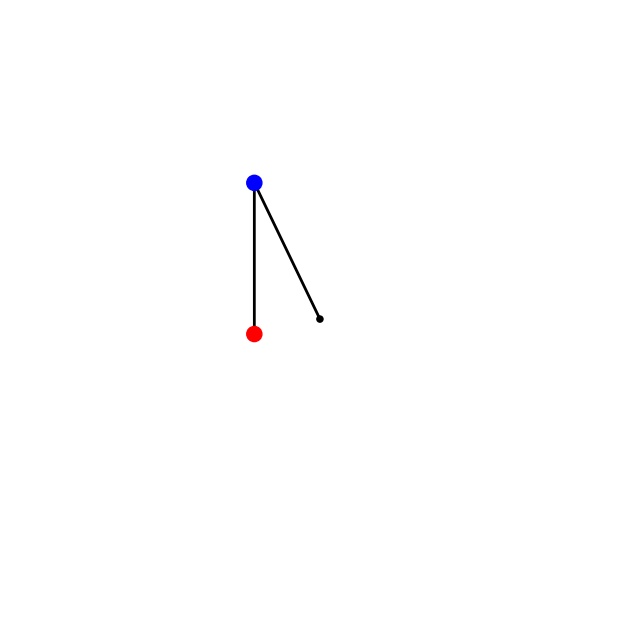

Recreate this plot in Python. (Note: this script raises an exception after producing the figure.)
### Programa para resolver o sistema referente ao pêndulo duplo
# [redacted]

### Importando módulos
import sys                              ## Linux
import numpy as np                      ## Numpy
from scipy.integrate import odeint      ## Integador de ODEs
import matplotlib.pyplot as pl          ## Plotagem Simples
from matplotlib.patches import Circle   ## Trajetórias

### Parâmetros do pêndulo: comprimentos (m), massas (kg).
L1, L2 = 1, 1
m1, m2 = 1, 1
### Aceleração gravitacional
g = 9.82
### Tempo máximo, passo temporal e mesh de integração (no tempo - s):
tmax, dt = 20, 0.01     ## tmax*10 é o número de figuras geradas
t = np.arange(0, tmax+dt, dt)
### Condições iniciais para o sistema dinâmico - ALTERE ISSO!
y0 = np.array([8.0*np.pi/7, 0, 8.0*np.pi/4, 0])

### Definindo o conjunto de equações: campo vetorial do sistema dinâmico
def deriv(y, t, L1, L2, m1, m2):
    theta1, z1, theta2, z2 = y
    c, s = np.cos(theta1-theta2), np.sin(theta1-theta2)
    theta1dot = z1
    z1dot = (m2*g*np.sin(theta2)*c - m2*s*(L1*z1**2*c + L2*z2**2) -
             (m1+m2)*g*np.sin(theta1)) / L1 / (m1 + m2*s**2)
    theta2dot = z2
    z2dot = ((m1+m2)*(L1*z1**2*s - g*np.sin(theta2) + g*np.sin(theta1)*c) + 
             m2*L2*z2**2*s*c) / L2 / (m1 + m2*s**2)
    return theta1dot, z1dot, theta2dot, z2dot

### Cálculo da energia do sistema:
def calc_E(y):
    th1, th1d, th2, th2d = y.T
    V = -(m1+m2)*L1*g*np.cos(th1) - m2*L2*g*np.cos(th2)
    T = 0.5*m1*(L1*th1d)**2 + 0.5*m2*((L1*th1d)**2 + (L2*th2d)**2 +
            2*L1*L2*th1d*th2d*np.cos(th1-th2))
    return T + V

### Integrando o sistema de ODEs:
y = odeint(deriv, y0, t, args=(L1, L2, m1, m2))

### Checando a conservação de energia:
EDRIFT = 0.05
E = calc_E(y0)
if np.max(np.sum(np.abs(calc_E(y) - E))) > EDRIFT:
    sys.exit('Energia máxima superou o limite tolerável: {}.'.format(EDRIFT))

### Enpacotando z e theta como funções temporais:
theta1, theta2 = y[:,0], y[:,2]

### Transformação de coordenadas para realizar a plotagem
x1 = L1 * np.sin(theta1)
y1 = -L1 * np.cos(theta1)
x2 = x1 + L2 * np.sin(theta2)
y2 = y1 - L2 * np.cos(theta2)

# Plotando círculos
r = 0.05
trail_secs = 1
max_trail = int(trail_secs / dt)
def make_plot(i):
    ax.plot([0, x1[i], x2[i]], [0, y1[i], y2[i]], lw=2, c='k')
    c0 = Circle((0, 0), r/2, fc='k', zorder=10)
    c1 = Circle((x1[i], y1[i]), r, fc='b', ec='b', zorder=10)
    c2 = Circle((x2[i], y2[i]), r, fc='r', ec='r', zorder=10)
    ax.add_patch(c0)
    ax.add_patch(c1)
    ax.add_patch(c2)
    ns = 20
    s = max_trail // ns
    for j in range(ns):
        imin = i - (ns-j)*s
        if imin < 0:
            continue
        imax = imin + s + 1
        alpha = (j/ns)**2
        ax.plot(x2[imin:imax], y2[imin:imax], c='r', solid_capstyle='butt',
                lw=2, alpha=alpha)
    ax.set_xlim(-L1-L2-r, L1+L2+r)
    ax.set_ylim(-L1-L2-r, L1+L2+r)
    ax.set_aspect('equal', adjustable='box')
    pl.axis('off')
    pl.savefig('frames/_img{:04d}.png'.format(i//di), dpi=72)
    pl.cla()

### Criando os frames em cada passo temporal
fps = 10
di = int(1/fps/dt)
fig = pl.figure(figsize=(8.3, 8.05), dpi=72)
ax = fig.add_subplot(111)

### Executando a plotagem
for i in range(0, t.size, di):
    print(i // di, '/', t.size // di)
    make_plot(i)

### FIM
